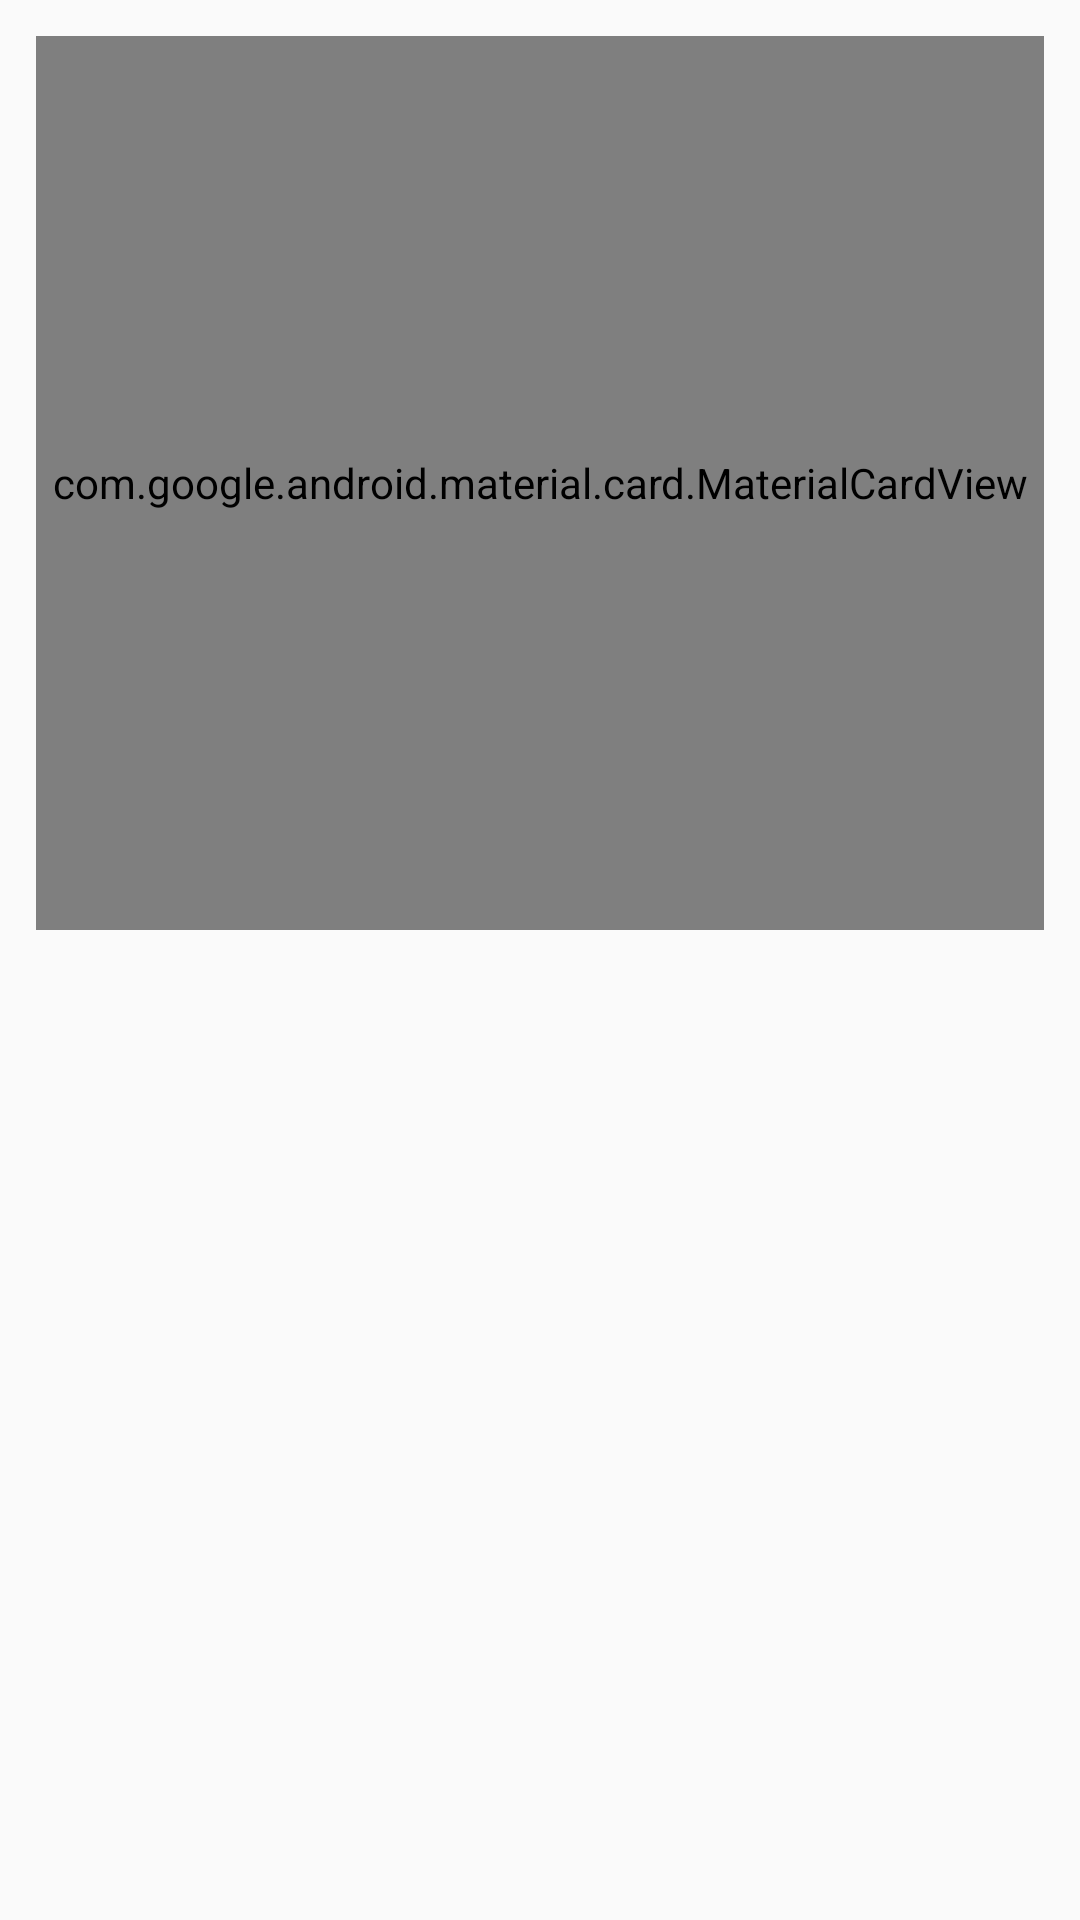

Here is an Android app screen rendered from its layout file. Give the layout XML and the strings, colors and styles it references.
<!-- AndroidManifest.xml: application theme Theme.AndroidEngineerCodeCheck -->
<!-- res/layout/fragment_home.xml -->
<?xml version="1.0" encoding="utf-8"?>
<layout xmlns:android="http://schemas.android.com/apk/res/android"
    xmlns:app="http://schemas.android.com/apk/res-auto"
    xmlns:tools="http://schemas.android.com/tools">

    <data>

        <variable
            name="repositoryListVM"
            type="jp.co.yumemi.android.code_check.view_model.HomeViewModel" />
    </data>

    <androidx.constraintlayout.widget.ConstraintLayout
        android:layout_width="match_parent"
        android:layout_height="match_parent"
        tools:context=".activity.MainActivity">

        <com.google.android.material.card.MaterialCardView
            android:id="@+id/searchBar"
            android:layout_width="0dp"
            android:layout_height="?attr/actionBarSize"
            android:layout_margin="@dimen/dp_12"
            app:cardCornerRadius="@dimen/dp_12"
            app:cardElevation="@dimen/dp_8"
            app:layout_constraintBottom_toTopOf="@id/recyclerView"
            app:layout_constraintEnd_toEndOf="parent"
            app:layout_constraintStart_toStartOf="parent"
            app:layout_constraintTop_toTopOf="parent">

            <com.google.android.material.textfield.TextInputLayout
                android:id="@+id/searchInputLayout"
                style="@style/TextInputLayoutNoBorder"
                android:layout_width="match_parent"
                android:layout_height="match_parent"
                android:importantForAutofill="no"
                app:endIconMode="clear_text"
                app:endIconTint="@android:color/darker_gray"
                app:hintTextColor="@android:color/darker_gray"
                app:layout_constraintBottom_toBottomOf="parent"
                app:layout_constraintEnd_toEndOf="parent"
                app:layout_constraintStart_toStartOf="parent"
                app:layout_constraintTop_toTopOf="parent"
                app:startIconDrawable="@android:drawable/ic_menu_search"
                app:startIconTint="@android:color/darker_gray">

                <com.google.android.material.textfield.TextInputEditText
                    android:id="@+id/searchInputText"
                    android:layout_width="match_parent"
                    android:layout_height="match_parent"
                    android:background="@android:color/transparent"
                    android:hint="@string/searchInputText_hint"
                    android:imeOptions="actionSearch"
                    android:inputType="text"
                    android:textSize="@dimen/sp_12" />

            </com.google.android.material.textfield.TextInputLayout>

        </com.google.android.material.card.MaterialCardView>

        <androidx.recyclerview.widget.RecyclerView
            android:id="@+id/recyclerView"
            android:layout_width="0dp"
            android:layout_height="0dp"
            android:layout_margin="@dimen/dp_10"
            app:layout_constraintBottom_toBottomOf="parent"
            app:layout_constraintEnd_toEndOf="parent"
            app:layout_constraintStart_toStartOf="parent"
            app:layout_constraintTop_toBottomOf="@id/searchBar" />

    </androidx.constraintlayout.widget.ConstraintLayout>
</layout>
<!-- resources referenced by this layout -->
<resources>
  <dimen name="dp_10">10dp</dimen>
  <dimen name="dp_12">12dp</dimen>
  <dimen name="dp_8">8dp</dimen>
  <dimen name="sp_12">12sp</dimen>
  <string name="searchInputText_hint">Enter GitHub repository name</string>
  <style name="Theme.AndroidEngineerCodeCheck" parent="android:Theme.Material.Light.NoActionBar" />
</resources>
